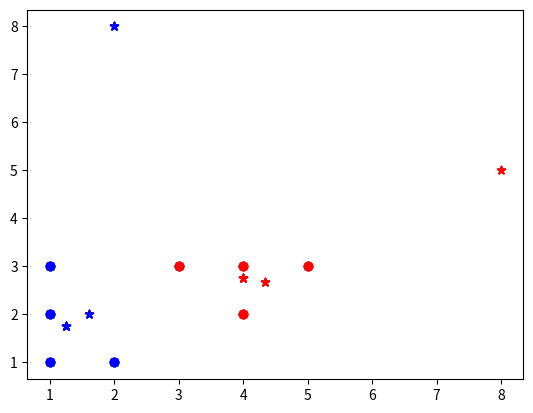

Python code for this plot:
import matplotlib.pyplot as plt
import random
import math

colors = ["red", "blue", "green"]

def go(k, data, m):
    
    klist = [ [] for i in range (k) ]
    e = 0
    for dot in data:
        count = 0
        minDist = math.dist(m[0], dot)
        for i in range (len(m)):
            if math.dist(m[i], dot) < minDist:
                minDist = math.dist(m[i], dot)
                count = i
        klist[count].append(dot)
        e += minDist ** 2
    print(e)

    for i in range(len(klist)):
        for dot in klist[i]:
            plt.scatter(dot[0], dot[1], c=colors[i])
            plt.scatter(m[i][0], m[i][1], c=colors[i], marker="*")
    plt.show()

    newM = list()
    for cluster in klist:
        x, y = 0, 0
        for dot in cluster:
            x += dot[0]
            y += dot[1]
        newM.append([x/len(cluster), y/len(cluster)])
    return newM, e
    
    

data = [[1, 3], [3, 3], [4, 3], [5, 3], [1, 2], [4, 2],
        [1, 1], [2, 1]]
m = [[random.randint(0, 9), random.randint(0, 9)] for i in range(2)]



oldE = 999
while(True):
    m, e = go(2, data, m)

    if oldE == e: break
    else: oldE = e
